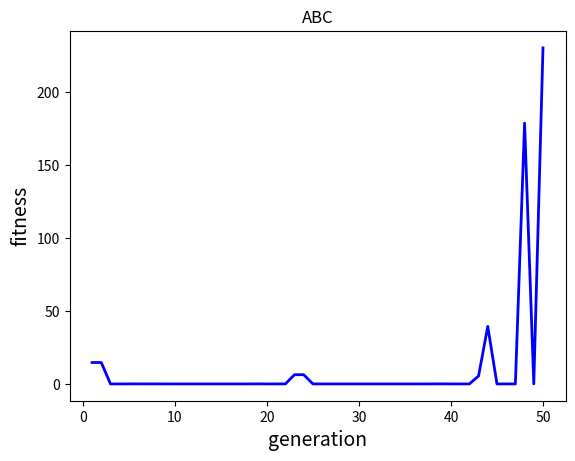

Write Python code to recreate this figure.
import numpy as np
import random as rand
import time
import matplotlib.pyplot as plt


class ArtificialBeeColony:

    def __init__(self, D, Lb, Ub, n, generation, ans, func):
        self.fitnessRes = []
        self.D = D
        self.Lb = Lb
        self.Ub = Ub
        self.n = n
        self.generation = generation
        self.ans = ans
        self.func = func
        self.bestFunc = 0
        self.bestFoodSourceArray = np.zeros(D)
        self.foodSourceArray = np.ones((n, D)) #解集
        self.tmpFoodSourceArray = np.ones(D)
        self.funcArray = np.ones(n)
        self.fitnessArray = np.ones(n)
        self.trialArray = np.zeros(n)
        self.pArray = np.zeros(n)

    # 适应度
    def fitness(self, X):
        if (X >= 0):
            return 1 / (1 + X)
        else:
            return 1 + abs(X)

    # 侦察蜂
    def generateNew(self, X, Xp):
        Xnew = X + rand.uniform(-1, 1) * (X - Xp)
        if (Xnew < self.Lb):
            return self.Lb
        elif (Xnew > self.Ub):
            return self.Ub
        else:
            return Xnew

    # 对每一个解变异并更新矩阵
    def updateSolution(self, index):
        randVariableToChange = rand.randint(0, self.D - 1)
        randPartner = index
        while (randPartner == index):
            randPartner = rand.randint(0, self.n - 1)

        for j in range(self.D):
            self.tmpFoodSourceArray[j] = self.foodSourceArray[index][j]
        self.tmpFoodSourceArray[randVariableToChange] = self.generateNew(
            self.foodSourceArray[index][randVariableToChange], self.foodSourceArray[randPartner][randVariableToChange])

        if (self.ans == 0):
            oriVal = self.funcArray[index]
            newVal = self.func(self.tmpFoodSourceArray, self.D)
        elif (self.ans == 1):
            oriVal = self.fitnessArray[index]
            newVal = self.fitness(self.func(self.tmpFoodSourceArray, self.D))
        # 如果新解优于原先解，trial则为0，否则+1
        if (newVal < oriVal):
            self.foodSourceArray[index][randVariableToChange] = self.tmpFoodSourceArray[randVariableToChange]
            self.funcArray[index] = self.func(self.tmpFoodSourceArray, self.D)
            self.fitnessArray[index] = self.fitness(self.func(self.tmpFoodSourceArray, self.D))
            self.trialArray[index] = 0 #第 i 个解的实验次数
        else:
            self.trialArray[index] = self.trialArray[index] + 1

    def printLocalBestSolution_MAX(self):
        localBest = int(np.where(self.funcArray == self.funcArray.max())[0])
        print("Local Best Food Source:", self.foodSourceArray[localBest])
        print("local Best F(x) =", self.funcArray.max())
        if (self.funcArray.max() > self.bestFunc):
            for i in range(self.D):
                self.bestFoodSourceArray[i] = self.foodSourceArray[localBest][i]
            self.bestFunc = self.funcArray.max()

    def printLocalBestSolution_MIN(self):
        min = self.funcArray.min()
        localBest = int(np.where(self.funcArray == min)[0])
        self.fitnessRes.append(min)
        print("Local Best Food Source:", self.foodSourceArray[localBest])
        print("local Best F(x) =", self.funcArray.min())
        if (self.funcArray.min() < self.bestFunc):
            for i in range(self.D):
                self.bestFoodSourceArray[i] = self.foodSourceArray[localBest][i]
            self.bestFunc = self.funcArray.min()

    def printCurrentSolution(self):
        print("==================================")
        print("foodSourceArray\n", self.foodSourceArray)
        print("funcArray\n", self.funcArray)
        print("fitnessArray\n", self.fitnessArray)
        print("trialArray\n", self.trialArray)
        print("==================================")

    def init(self):
        if (self.ans == 0):
            self.bestFunc = float("inf")
        elif (self.ans == 1):
            self.bestFunc = -float("inf")

        for i in range(self.n):
            for j in range(self.D):
                self.foodSourceArray[i][j] = rand.uniform(self.Lb, self.Ub) #(n, D)
            self.funcArray[i] = self.func(self.foodSourceArray[i, :], self.D) #(n)
            self.fitnessArray[i] = self.fitness(self.funcArray[i]) #(n)

    def doRun(self):
        start = time.time()
        self.init()

        for gen in range(self.generation):
            print("Generation:", gen + 1)

            # Employed Bee Phase
            for i in range(self.n):
                self.updateSolution(i)

            # 跟随蜂阶段,解被选取概率
            for i in range(self.n):
                self.pArray[i] = self.fitnessArray[i] / self.fitnessArray.sum()
            # 引领蜂邻域搜索
            for i in range(self.n):
                if (rand.random() < self.pArray[i]):
                    self.updateSolution(i)

            if (self.ans == 0):
                self.printLocalBestSolution_MIN()
            elif (self.ans == 1):
                self.printLocalBestSolution_MAX()

            # Scout Bee Phase
            limit = 1
            # 更新funcArray等,并重新侦察
            for i in range(self.n):
                if (self.trialArray[i] > limit):
                    for j in range(self.D):
                        self.foodSourceArray[i][j] = rand.uniform(self.Lb, self.Ub) #(n, D)
                    self.funcArray[i] = self.func(self.foodSourceArray[i, :], self.D) #(n)
                    self.fitnessArray[i] = self.fitness(self.funcArray[i]) #(n)
                    self.trialArray[i] = 0
        end = time.time()
        print("============================================")
        print("执行时间：%f 秒" % (end - start))
        print("Best Food Source:", self.bestFoodSourceArray)
        print("Best F(x) =", self.bestFunc)

def test(X,D):
    x1 = X[0]
    x2 = X[1]
    return x1**10 + x2**10

def RastriginFunc(X, D):
    funsum = 0
    for i in range(D):
        x = X[i]
        funsum += x**2-10*np.cos(2*np.pi*x)+10
    return funsum


Gen = 50
# abc = ArtificialBeeColony(30, -5.12, 5.12, n=100, generation=Gen,ans= 0,func= RastriginFunc)
abc = ArtificialBeeColony(2, -5.12, 5.12, 10, 50, 0, test)
abc.doRun()
plt.figure()
plt.title("ABC")
plt.xlabel("generation", size=14)
plt.ylabel("fitness", size=14)
t = [t for t in range(1, Gen + 1)]
plt.plot(t, abc.fitnessRes, color='b', linewidth=2)
plt.show()
